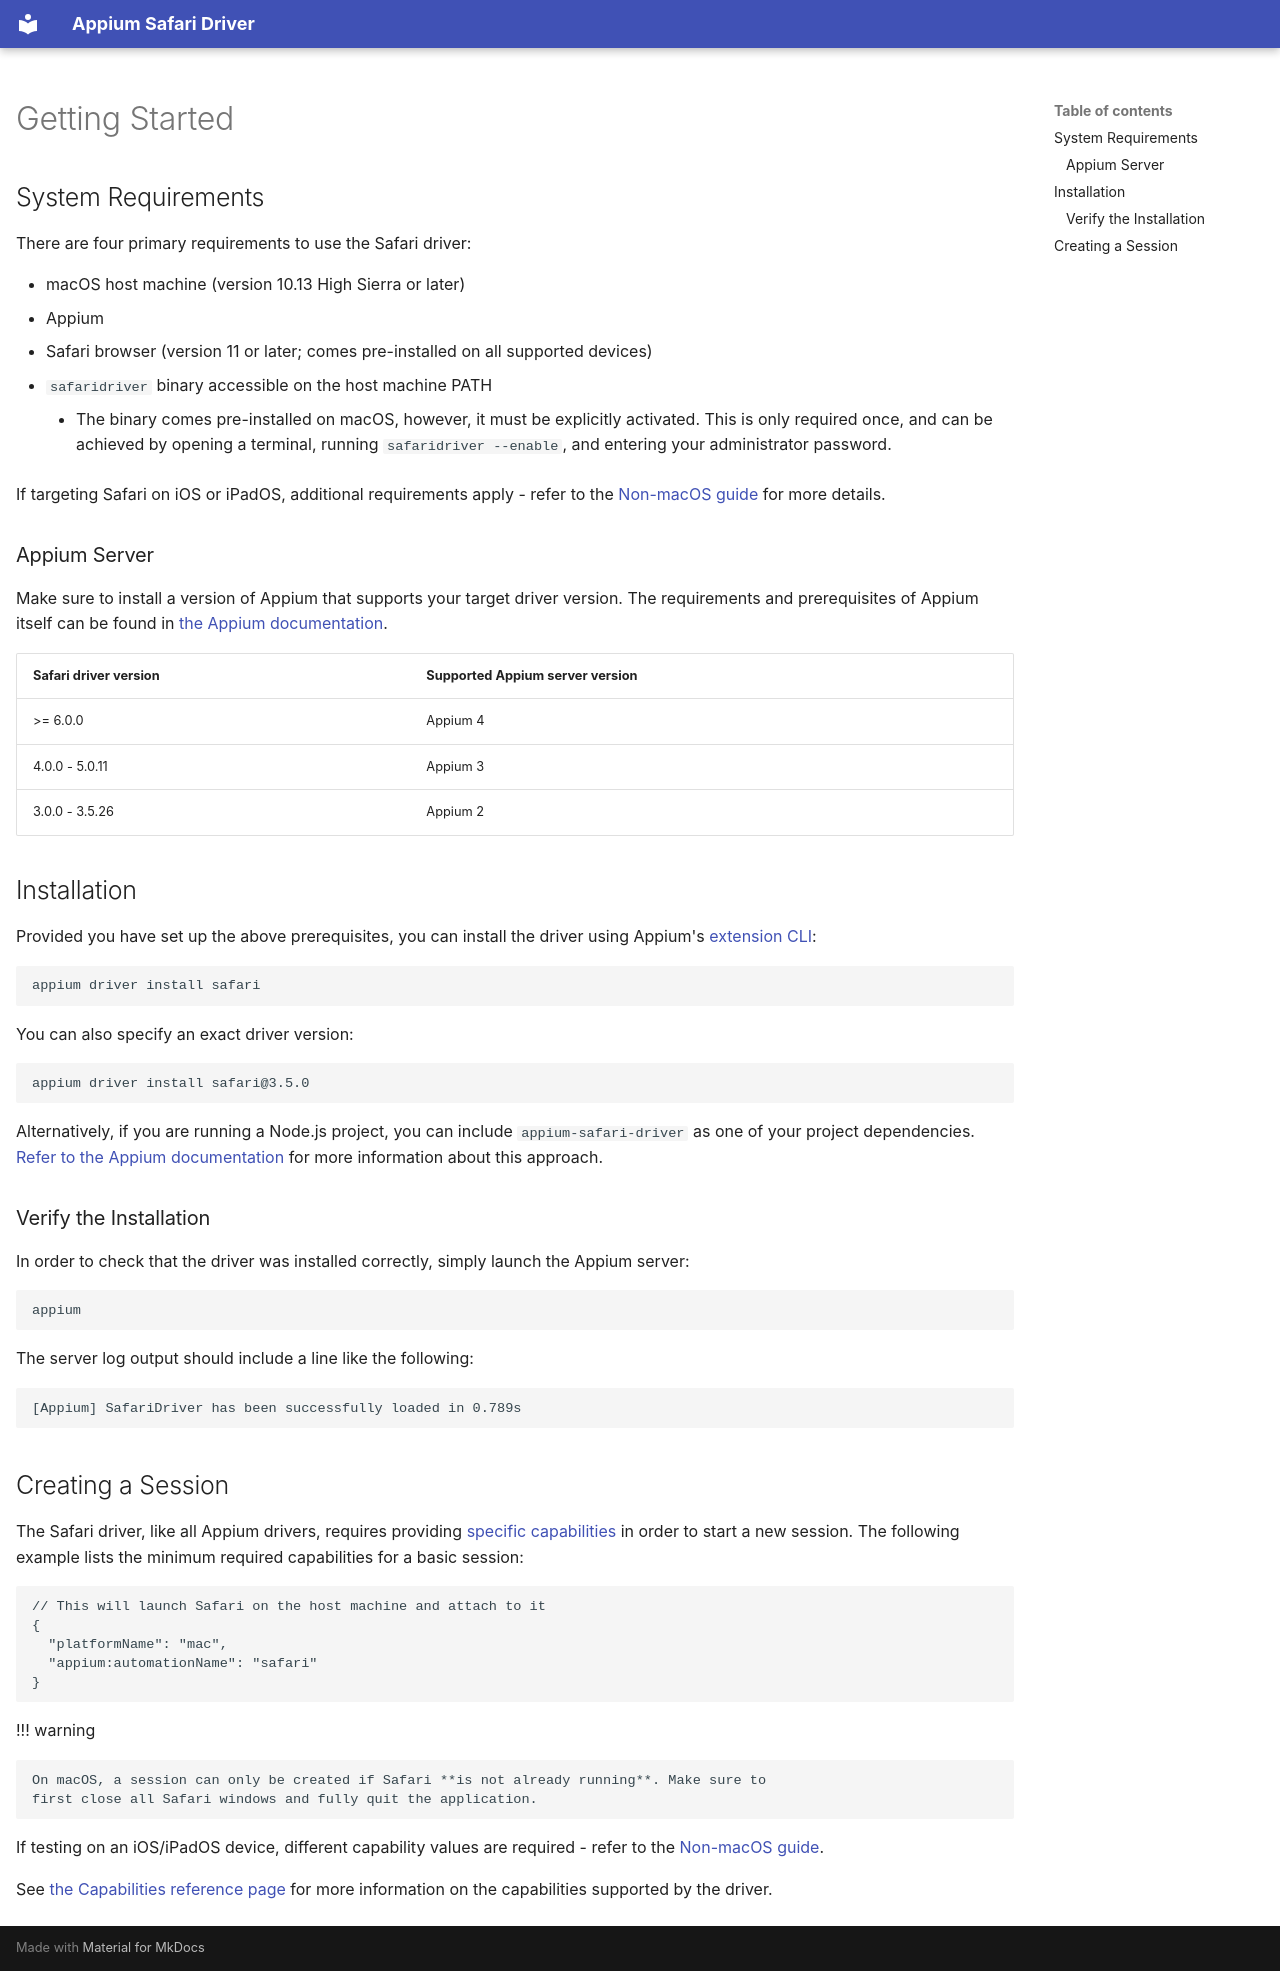

repository: appium/appium-safari-driver · page: getting-started/index.html · generator: mkdocs

---
hide:
  - navigation

title: Getting Started
---

## System Requirements

There are four primary requirements to use the Safari driver:

* macOS host machine (version 10.13 High Sierra or later)
* Appium
* Safari browser (version 11 or later; comes pre-installed on all supported devices)
* `safaridriver` binary accessible on the host machine PATH
    * The binary comes pre-installed on macOS, however, it must be explicitly activated. This is only required once, and can be achieved by opening a terminal, running `safaridriver --enable`, and entering your administrator password.

If targeting Safari on iOS or iPadOS, additional requirements apply - refer to the [Non-macOS guide](../guides/non-macos.md)
for more details.

### Appium Server

Make sure to install a version of Appium that supports your target driver version. The requirements
and prerequisites of Appium itself can be found in [the Appium documentation](https://appium.io/docs/en/latest/quickstart/requirements/).

| Safari driver version | Supported Appium server version |
| --- | --- |
| >= 6.0.0 | Appium 4 |
| 4.0.0 - 5.0.11 | Appium 3 |
| 3.0.0 - 3.5.26 | Appium 2 |

## Installation

Provided you have set up the above prerequisites, you can install the driver using Appium's
[extension CLI](https://appium.io/docs/en/latest/cli/extensions/):

```bash
appium driver install safari
```

You can also specify an exact driver version:

```bash
appium driver install safari@3.5.0
```

Alternatively, if you are running a Node.js project, you can include `appium-safari-driver` as
one of your project dependencies. [Refer to the Appium documentation](https://appium.io/docs/en/latest/guides/managing-exts/#do-it-yourself-with-npm)
for more information about this approach.

### Verify the Installation

In order to check that the driver was installed correctly, simply launch the Appium server:

```bash
appium
```

The server log output should include a line like the following:

```
[Appium] SafariDriver has been successfully loaded in 0.789s
```

## Creating a Session

The Safari driver, like all Appium drivers, requires providing [specific capabilities](https://appium.io/docs/en/latest/guides/caps/)
in order to start a new session. The following example lists the minimum required capabilities for
a basic session:

```json
// This will launch Safari on the host machine and attach to it
{
  "platformName": "mac",
  "appium:automationName": "safari"
}
```

!!! warning

    On macOS, a session can only be created if Safari **is not already running**. Make sure to
    first close all Safari windows and fully quit the application.

If testing on an iOS/iPadOS device, different capability values are required - refer to the
[Non-macOS guide](../guides/non-macos.md).

See [the Capabilities reference page](../reference/capabilities.md) for more information on the
capabilities supported by the driver.
